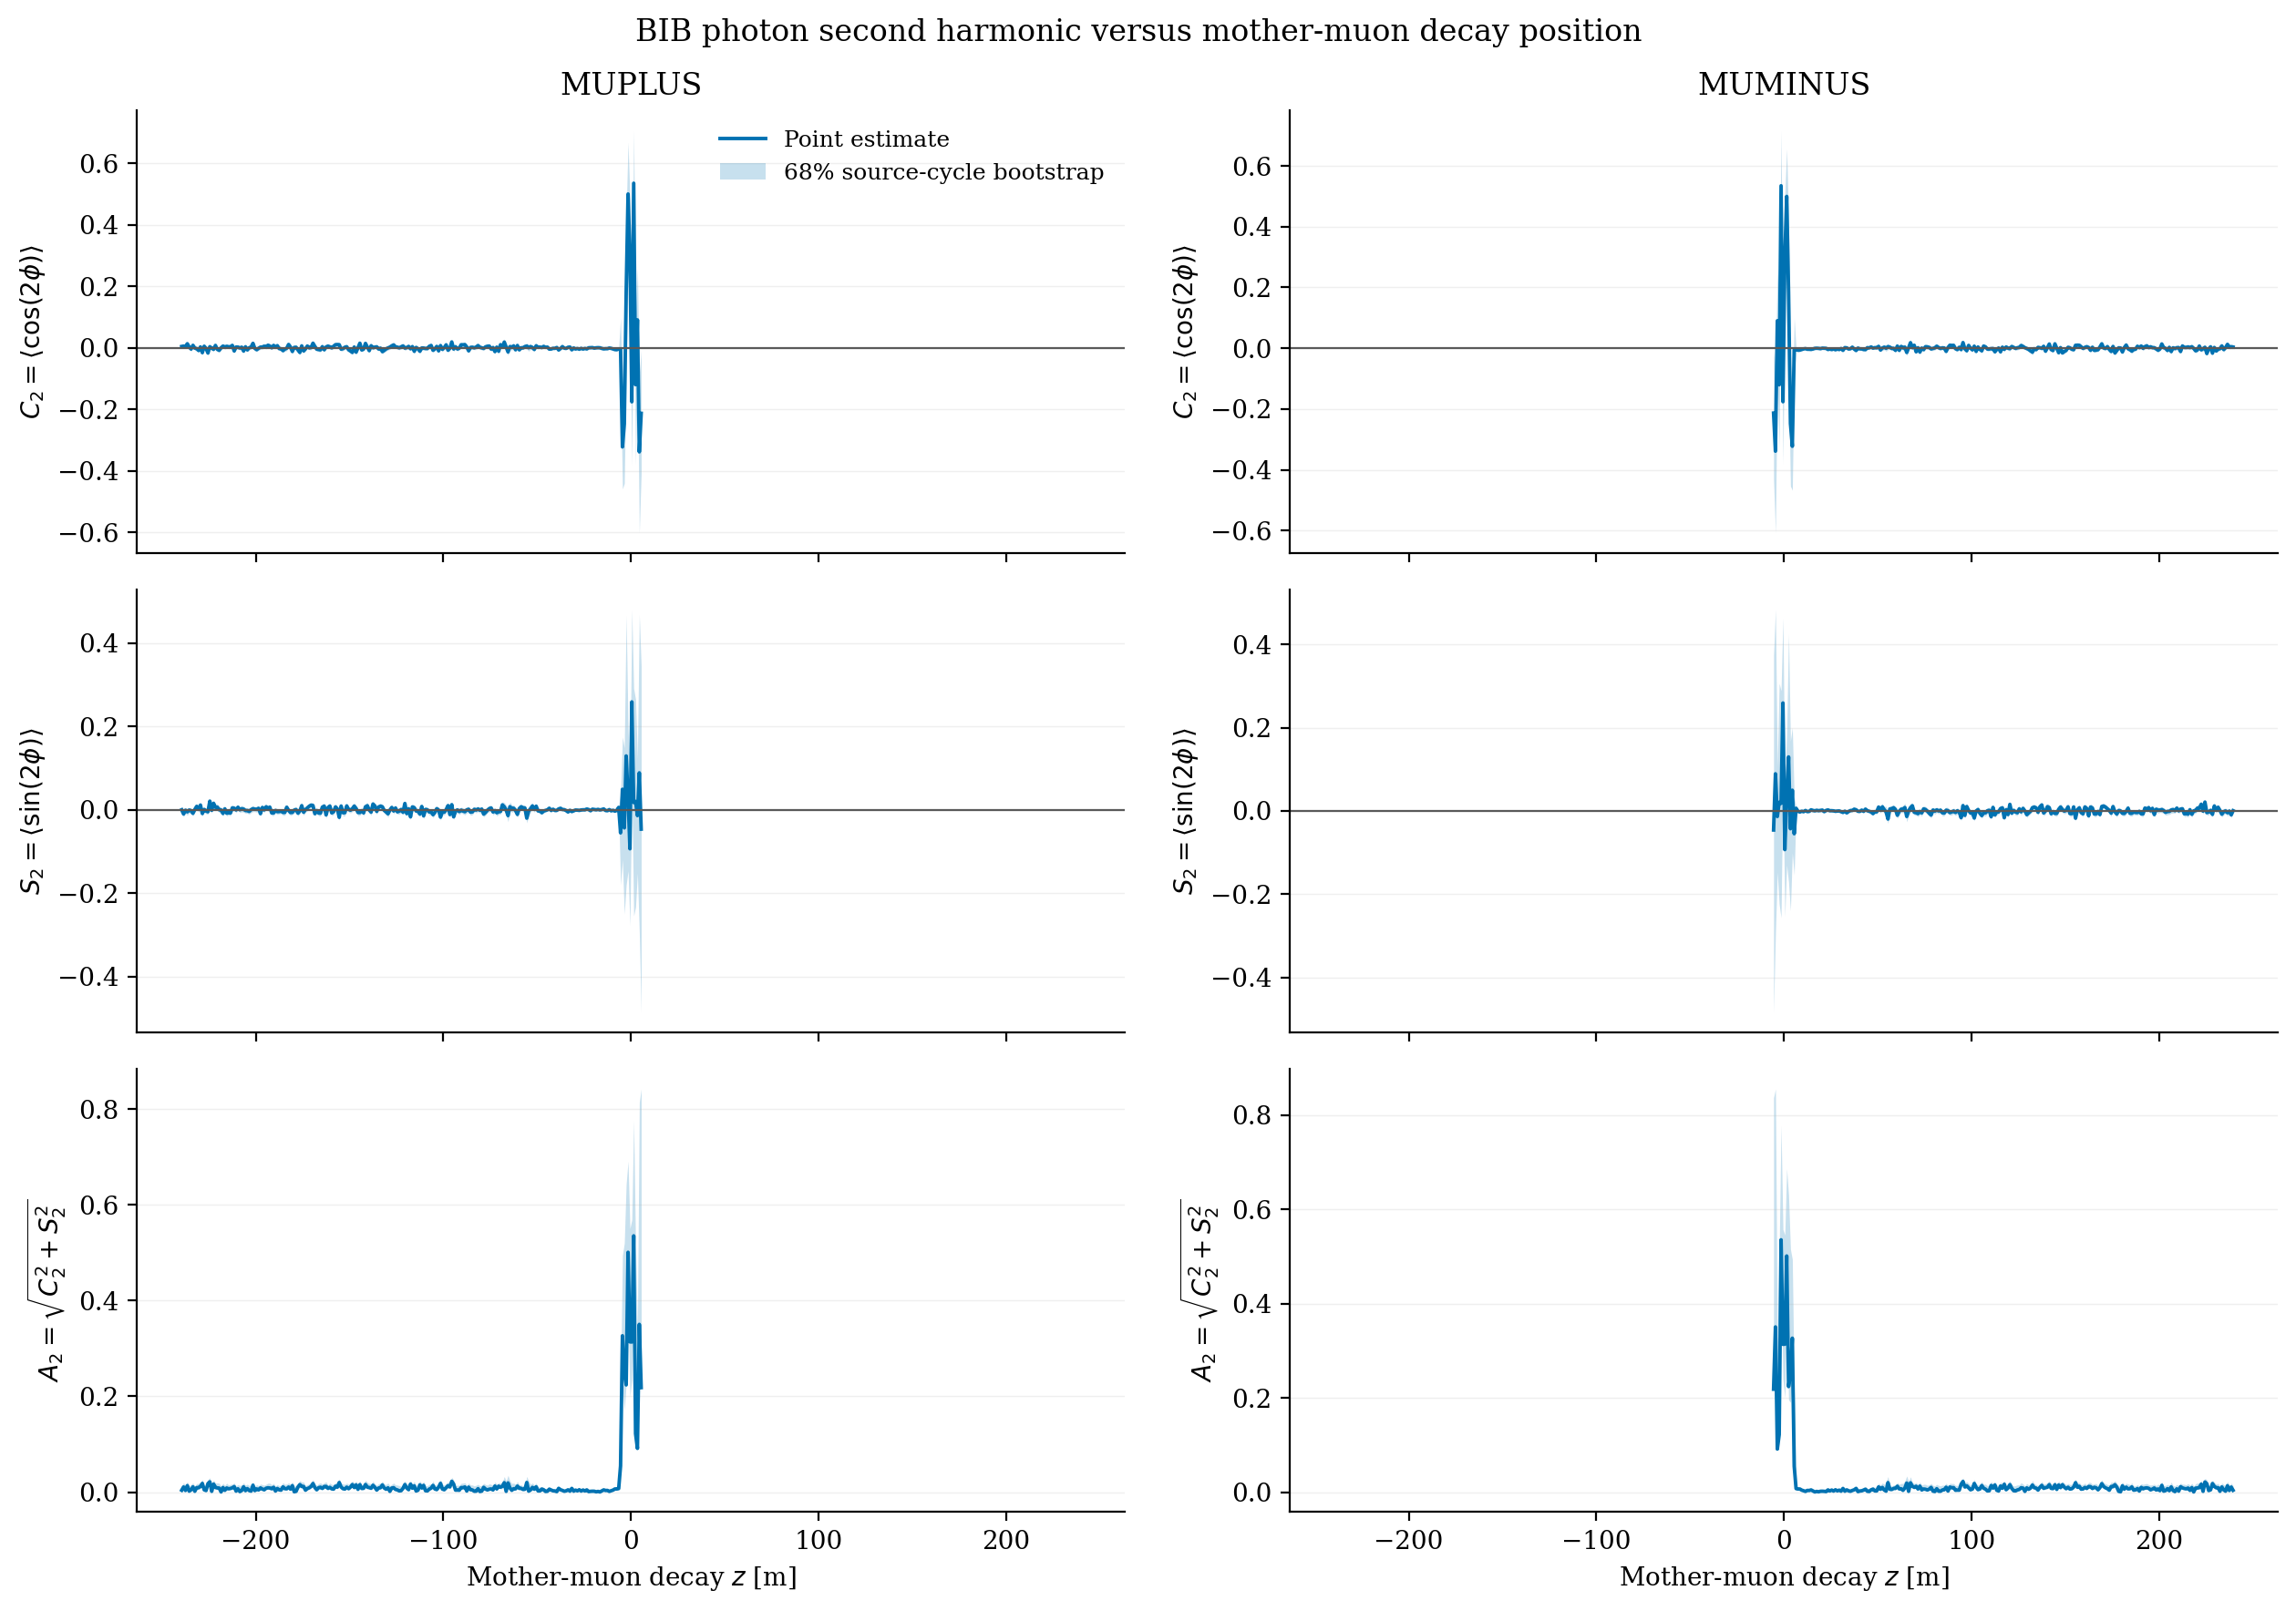

The file beside this chart, header and first rows:
polarity, z_low_mm, z_high_mm, z_center_mm, number_of_mothers, number_of_photons, c2, c2_low, c2_high, s2, s2_low, s2_high, a2, a2_low, a2_high
MUPLUS, -240000, -239000, -239500, 1688, 12338, 0.003962, -0.002818, 0.01085, 0.0005785, -0.006254, 0.007387, 0.004004, 0.004515, 0.01371
MUPLUS, -239000, -238000, -238500, 1737, 13090, 0.005169, -0.001813, 0.01203, -0.009423, -0.01643, -0.00319, 0.01075, 0.00734, 0.01949
MUPLUS, -238000, -237000, -237500, 1814, 15203, 0.003528, -0.002591, 0.01044, -0.0004614, -0.008123, 0.006065, 0.003558, 0.004098, 0.01403
MUPLUS, -237000, -236000, -236500, 1676, 11350, 0.0129, 0.006154, 0.01938, -0.004309, -0.01243, 0.002922, 0.0136, 0.00973, 0.02212
MUPLUS, -236000, -235000, -235500, 1785, 12983, 0.002099, -0.003896, 0.008533, -2.9274945030386964e-05, -0.006859, 0.006098, 0.002099, 0.003949, 0.01295
MUPLUS, -235000, -234000, -234500, 1636, 11929, -0.004478, -0.01244, 0.001722, -0.001737, -0.009412, 0.005071, 0.004803, 0.005316, 0.01608
MUPLUS, -234000, -233000, -233500, 1676, 12497, 0.007725, 0.00182, 0.01433, -0.007836, -0.01414, -0.002115, 0.011, 0.007947, 0.01915
MUPLUS, -233000, -232000, -232500, 1695, 12976, -0.001377, -0.008612, 0.004886, 0.001296, -0.00521, 0.0069, 0.001891, 0.004316, 0.01296
MUPLUS, -232000, -231000, -231500, 1673, 12787, -0.00308, -0.009781, 0.00399, 0.00892, 0.001852, 0.01523, 0.009437, 0.006088, 0.01779
MUPLUS, -231000, -230000, -230500, 1743, 13455, -0.009071, -0.01629, -0.001822, 0.001885, -0.004619, 0.008087, 0.009264, 0.006021, 0.01843
MUPLUS, -230000, -229000, -229500, 1660, 11860, 0.002508, -0.003947, 0.008921, 0.01192, 0.004531, 0.01856, 0.01218, 0.007709, 0.0199
MUPLUS, -229000, -228000, -228500, 1697, 11511, -0.01622, -0.02375, -0.00949, -0.008301, -0.01509, -0.001648, 0.01822, 0.01283, 0.02654
MUPLUS, -228000, -227000, -227500, 1710, 12472, 0.004711, -0.003188, 0.01162, 0.001379, -0.005334, 0.00742, 0.004908, 0.004446, 0.01449
MUPLUS, -227000, -226000, -226500, 1683, 13545, -0.002444, -0.009228, 0.004215, -0.002377, -0.009026, 0.004106, 0.003409, 0.004411, 0.01398
MUPLUS, -226000, -225000, -225500, 1752, 12346, -0.01741, -0.02446, -0.01142, -0.00417, -0.01065, 0.002671, 0.0179, 0.01312, 0.02629
MUPLUS, -225000, -224000, -224500, 1676, 11367, 0.003237, -0.003907, 0.009853, 0.02131, 0.01422, 0.02917, 0.02155, 0.01581, 0.03013
MUPLUS, -224000, -223000, -223500, 1707, 12656, -0.001571, -0.008856, 0.005892, -0.0007331, -0.007714, 0.007304, 0.001734, 0.004546, 0.01431
MUPLUS, -223000, -222000, -222500, 1754, 12144, -0.005246, -0.01213, 0.002684, 0.01609, 0.009447, 0.02358, 0.01693, 0.0119, 0.02563
MUPLUS, -222000, -221000, -221500, 1691, 12032, 0.007293, 0.0001286, 0.01545, 0.006391, -0.001106, 0.01335, 0.009697, 0.006013, 0.01885
MUPLUS, -221000, -220000, -220500, 1692, 11454, -0.005656, -0.01241, 0.001711, 0.006906, -0.0004633, 0.0153, 0.008927, 0.005455, 0.01934
MUPLUS, -220000, -219000, -219500, 1710, 12446, -0.008475, -0.01645, -0.001626, 0.0006746, -0.006094, 0.007939, 0.008502, 0.006142, 0.01869
MUPLUS, -219000, -218000, -218500, 1733, 11624, -0.0004432, -0.006715, 0.005464, 0.0001917, -0.007671, 0.007459, 0.0004829, 0.004082, 0.01246
MUPLUS, -218000, -217000, -217500, 1708, 12859, 0.005176, -0.0008551, 0.01276, -0.008075, -0.01484, -0.00136, 0.009592, 0.006931, 0.01856
MUPLUS, -217000, -216000, -216500, 1686, 11808, 0.002439, -0.005034, 0.008794, 0.002906, -0.004992, 0.009198, 0.003794, 0.004851, 0.01393
MUPLUS, -216000, -215000, -215500, 1761, 12668, 0.004391, -0.00172, 0.01282, -0.007569, -0.01427, 0.0004781, 0.008751, 0.005674, 0.01876
MUPLUS, -215000, -214000, -214500, 1661, 12874, 0.002864, -0.003168, 0.009776, -0.006353, -0.012, -0.0005852, 0.006969, 0.005404, 0.01478
MUPLUS, -214000, -213000, -213500, 1648, 12631, 0.002962, -0.003756, 0.009569, -0.007117, -0.01354, -0.001634, 0.007709, 0.005557, 0.01619
MUPLUS, -213000, -212000, -212500, 1711, 13406, 0.007491, 0.0005178, 0.01362, 0.005162, -0.001454, 0.01178, 0.009097, 0.005917, 0.01679
MUPLUS, -212000, -211000, -211500, 1657, 12434, -0.01075, -0.01728, -0.004545, 0.004354, -0.001511, 0.0102, 0.0116, 0.007435, 0.01917
MUPLUS, -211000, -210000, -210500, 1717, 12493, 0.002141, -0.003968, 0.008752, 0.0002502, -0.006282, 0.006561, 0.002155, 0.003951, 0.01284
MUPLUS, -210000, -209000, -209500, 1730, 12528, 0.001884, -0.005326, 0.008804, 0.006771, -0.0002513, 0.013, 0.007028, 0.005406, 0.01561
MUPLUS, -209000, -208000, -208500, 1754, 11949, -0.0009542, -0.007536, 0.00603, 0.0007283, -0.006104, 0.007576, 0.0012, 0.00404, 0.01395
MUPLUS, -208000, -207000, -207500, 1765, 12348, 0.00151, -0.005335, 0.008809, 0.003139, -0.004412, 0.01106, 0.003483, 0.004622, 0.015
MUPLUS, -207000, -206000, -206500, 1719, 13154, -0.01087, -0.0177, -0.003366, 0.002184, -0.005191, 0.009137, 0.01108, 0.007934, 0.01942
MUPLUS, -206000, -205000, -205500, 1703, 12560, 0.002904, -0.004965, 0.009783, -0.001156, -0.007825, 0.00557, 0.003126, 0.004797, 0.01456
MUPLUS, -205000, -204000, -204500, 1729, 12264, -0.007244, -0.01428, -0.0007415, -0.001406, -0.00785, 0.005777, 0.00738, 0.005559, 0.01658
MUPLUS, -204000, -203000, -203500, 1806, 12847, -0.0002148, -0.0064, 0.007252, -0.00335, -0.009955, 0.004001, 0.003357, 0.004255, 0.01411
MUPLUS, -203000, -202000, -202500, 1733, 13625, 0.002087, -0.005068, 0.009423, 0.0008486, -0.006303, 0.008085, 0.002253, 0.004139, 0.01379
MUPLUS, -202000, -201000, -201500, 1700, 12711, 0.01408, 0.008108, 0.01974, 0.003244, -0.003905, 0.01028, 0.01445, 0.0105, 0.02161
MUPLUS, -201000, -200000, -200500, 1675, 13056, -0.002428, -0.008745, 0.00417, 0.002173, -0.003859, 0.007935, 0.003259, 0.003845, 0.0128
MUPLUS, -200000, -199000, -199500, 1788, 13885, -0.00654, -0.01308, -9.292672848271702e-05, 0.001787, -0.005032, 0.008732, 0.00678, 0.005096, 0.01545
MUPLUS, -199000, -198000, -198500, 1682, 12451, -0.001988, -0.008227, 0.004262, 0.004149, -0.002232, 0.0109, 0.004601, 0.004207, 0.01359
MUPLUS, -198000, -197000, -197500, 1642, 11865, 0.001802, -0.0056, 0.009037, -0.008709, -0.01435, -0.001923, 0.008893, 0.005895, 0.01692
MUPLUS, -197000, -196000, -196500, 1747, 12808, 0.002122, -0.004506, 0.008092, 0.006108, -0.001146, 0.01311, 0.006466, 0.004871, 0.01574
MUPLUS, -196000, -195000, -195500, 1722, 12908, 0.004867, -0.001219, 0.01109, 0.0003741, -0.006126, 0.007942, 0.004882, 0.004609, 0.01457
MUPLUS, -195000, -194000, -194500, 1734, 13940, 0.002264, -0.003915, 0.008834, 0.007827, 0.0009266, 0.01438, 0.008148, 0.005787, 0.01645
MUPLUS, -194000, -193000, -193500, 1711, 12079, 0.008031, 0.0005623, 0.01526, 0.004397, -0.001919, 0.01147, 0.009156, 0.006186, 0.01878
MUPLUS, -193000, -192000, -192500, 1781, 11758, 0.005298, -0.001158, 0.01265, 0.006849, 0.0007293, 0.01429, 0.008659, 0.007015, 0.01866
MUPLUS, -192000, -191000, -191500, 1717, 12892, -0.0002388, -0.006219, 0.007306, -0.007068, -0.01308, -3.1436865199651515e-05, 0.007072, 0.005132, 0.01559
MUPLUS, -191000, -190000, -190500, 1711, 13153, 0.00738, 0.001157, 0.01356, -0.006871, -0.01361, -0.0002467, 0.01008, 0.006802, 0.01828
MUPLUS, -190000, -189000, -189500, 1678, 13741, 0.002083, -0.004141, 0.009076, -0.001108, -0.00741, 0.005396, 0.002359, 0.004023, 0.01272
MUPLUS, -189000, -188000, -188500, 1671, 12421, 0.00655, 0.0002853, 0.01201, -0.003847, -0.0108, 0.003289, 0.007597, 0.005498, 0.01568
MUPLUS, -188000, -187000, -187500, 1739, 13235, -0.0031, -0.009162, 0.002915, -0.003661, -0.009295, 0.002168, 0.004797, 0.003697, 0.01353
MUPLUS, -187000, -186000, -186500, 1721, 13975, -0.003596, -0.009934, 0.002871, -0.002248, -0.008299, 0.003018, 0.004241, 0.003789, 0.01322
MUPLUS, -186000, -185000, -185500, 1681, 11355, -0.009529, -0.01633, -0.003077, -0.005657, -0.01285, 0.001848, 0.01108, 0.007211, 0.01991
MUPLUS, -185000, -184000, -184500, 1759, 13212, -0.004515, -0.01125, 0.002335, -0.00566, -0.01269, 0.0004676, 0.00724, 0.00546, 0.01627
MUPLUS, -184000, -183000, -183500, 1650, 12294, -0.001818, -0.01068, 0.005935, 0.00672, -0.000747, 0.01291, 0.006962, 0.005448, 0.01697
MUPLUS, -183000, -182000, -182500, 1655, 12107, 0.01056, 0.004069, 0.01709, -0.001049, -0.008179, 0.006149, 0.01061, 0.007234, 0.01952
MUPLUS, -182000, -181000, -181500, 1707, 11579, 0.002186, -0.005546, 0.009328, -0.00595, -0.01304, 0.001438, 0.006339, 0.005426, 0.01613
MUPLUS, -181000, -180000, -180500, 1648, 12502, -0.01229, -0.01925, -0.004797, -0.005643, -0.01104, 0.0009532, 0.01353, 0.008937, 0.02149
... 900 more rows
